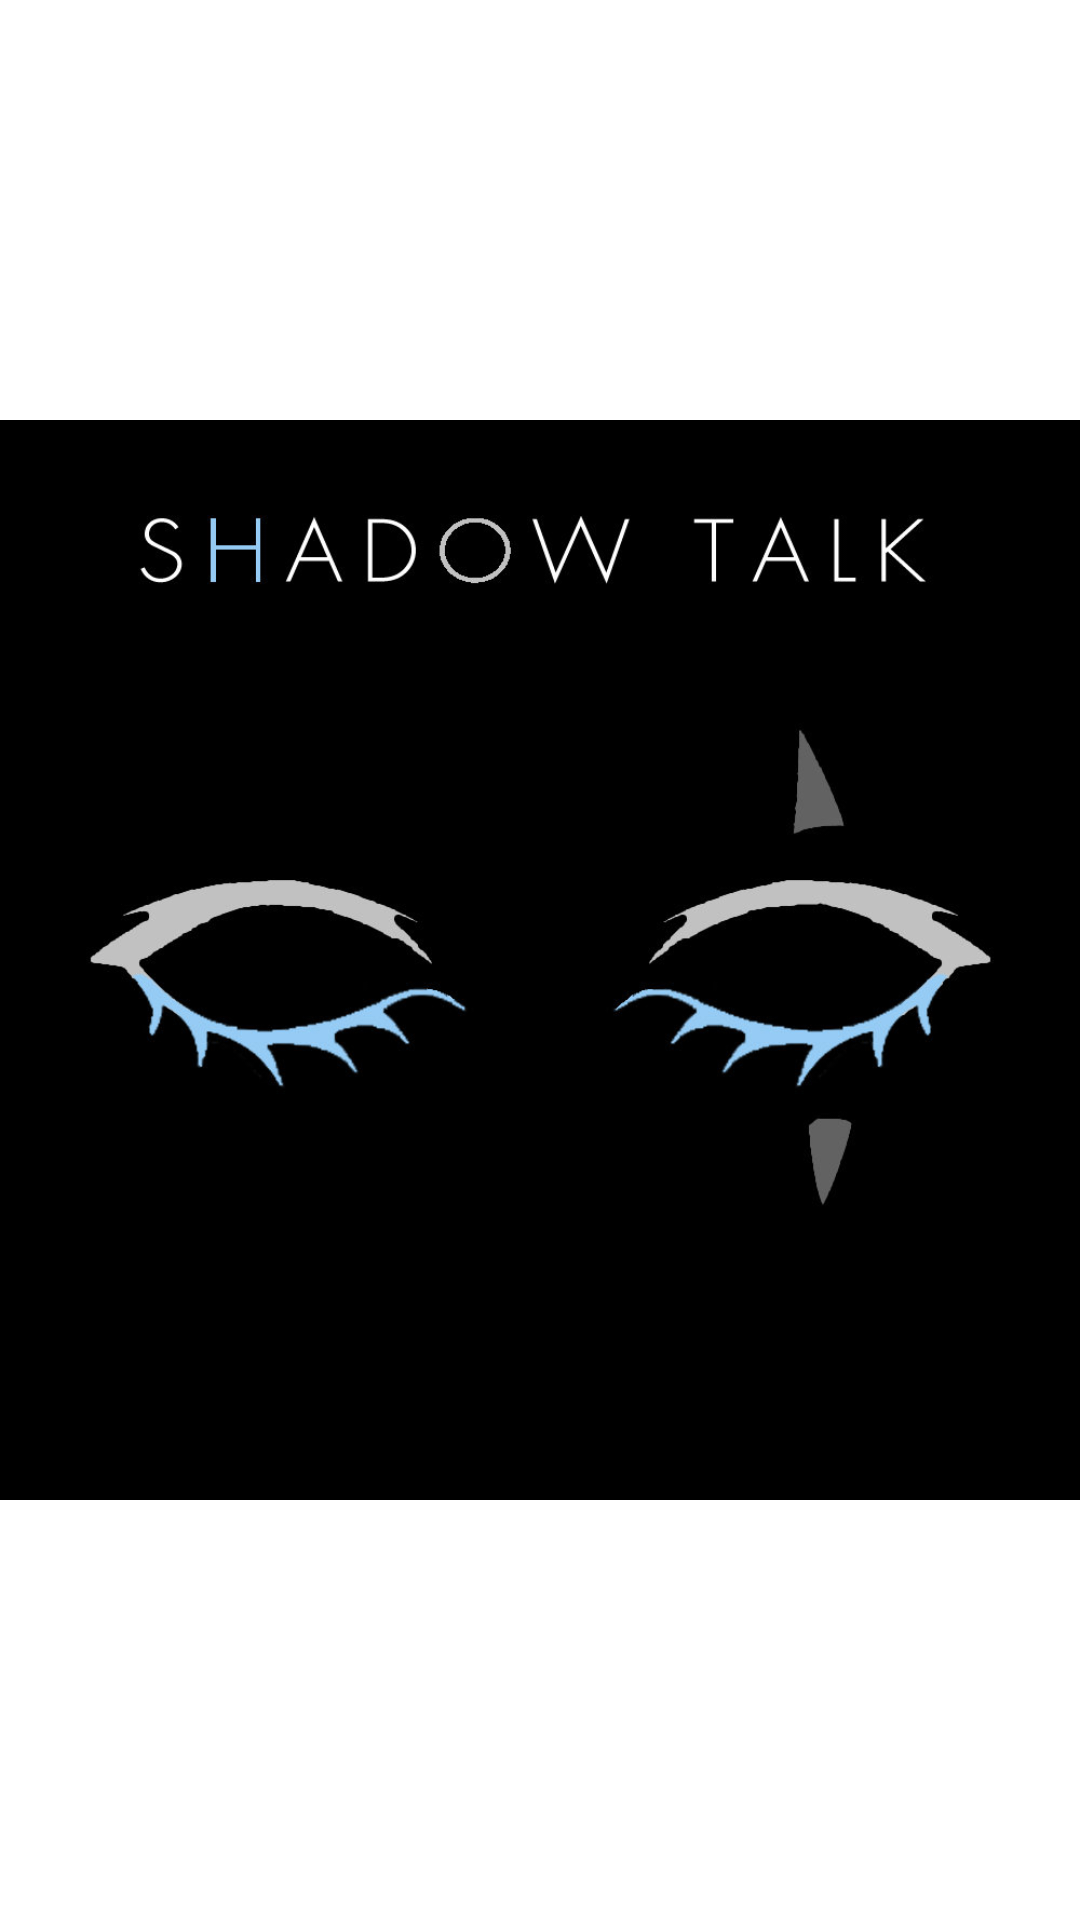

Write the Android layout XML for this screen, with the resource values it uses.
<!-- AndroidManifest.xml: application theme Theme.MyApplication15 -->
<!-- res/layout/activity_view_img.xml -->
<?xml version="1.0" encoding="utf-8"?>
<androidx.constraintlayout.widget.ConstraintLayout xmlns:android="http://schemas.android.com/apk/res/android"
    xmlns:app="http://schemas.android.com/apk/res-auto"
    xmlns:tools="http://schemas.android.com/tools"
    android:layout_width="match_parent"
    android:layout_height="match_parent"
    android:background="#00FFFFFF"
    tools:context=".view_img">

    <ImageView
        android:id="@+id/shadowimg"
        android:layout_width="wrap_content"
        android:layout_height="wrap_content"
        android:layout_marginTop="0dp"
        app:layout_constraintEnd_toEndOf="parent"
        app:layout_constraintHorizontal_bias="1.0"
        app:layout_constraintStart_toStartOf="parent"
        app:layout_constraintTop_toTopOf="parent"
        app:srcCompat="@drawable/bgshadowchat"
        />
</androidx.constraintlayout.widget.ConstraintLayout>
<!-- resources referenced by this layout -->
<resources>
  <!-- drawable bgshadowchat: jpg bitmap (drawable-v24, 41382 bytes) -->
  <style name="Theme.MyApplication15" parent="Theme.MaterialComponents.NoActionBar">
          
          <item name="colorPrimary">#FFFFFF</item>
          <item name="colorPrimaryVariant">#2A2D3E</item>
          <item name="colorOnPrimary">#2A2D3E</item>
          
          <item name="colorSecondary">@color/white</item>
          <item name="colorSecondaryVariant">@color/white</item>
          <item name="colorOnSecondary">@color/black</item>
          <item name="android:windowBackground">@android:color/transparent</item>
          
          <item name="android:statusBarColor" tools:targetApi="l">?attr/colorPrimaryVariant</item>
  
          
      </style>
  <!-- not gathered from this repository: default colours our renderer supplied (Android Studio template values) -->
  <color name="black">#FF000000</color>
  <color name="white">#FFFFFFFF</color>
</resources>
